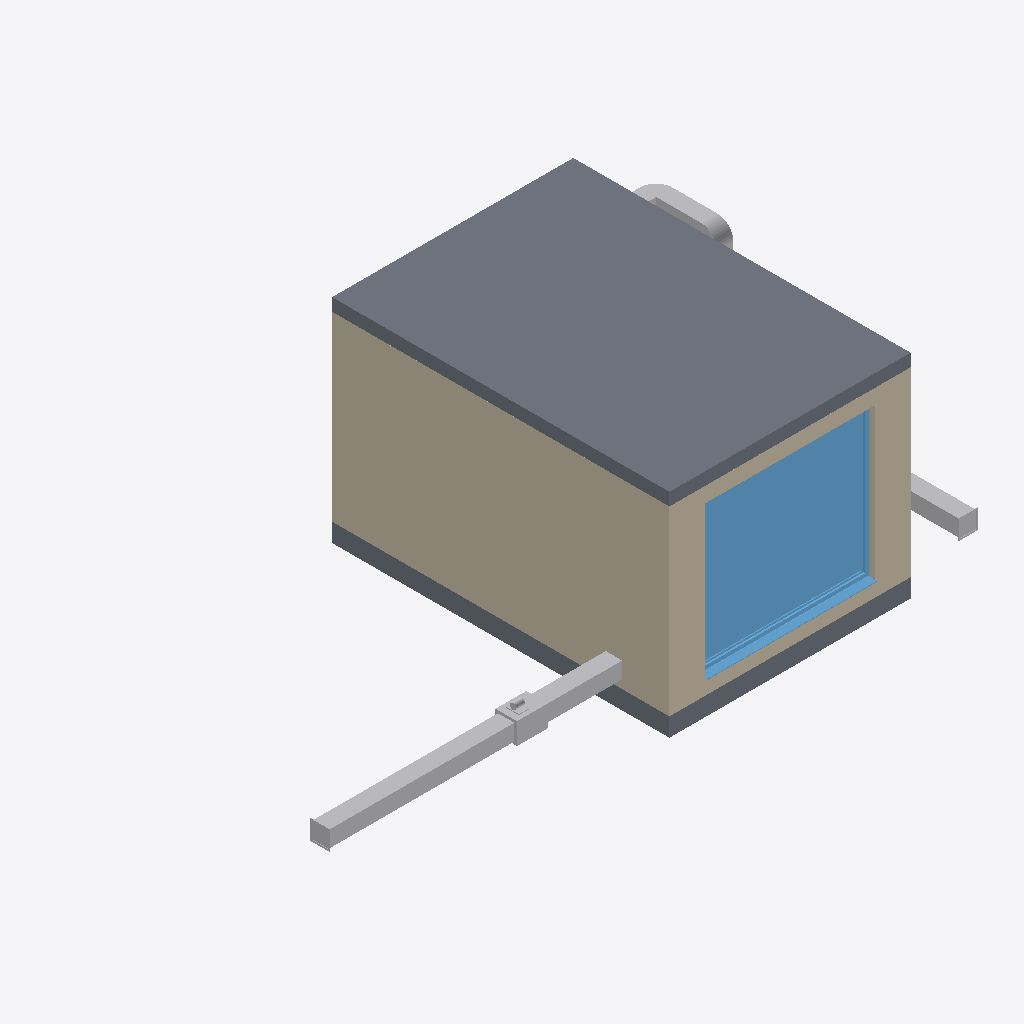
Isometric view of an IFC building model (IFC-SPF (STEP), schema IFC4, length unit millimetre), seen from the south-west, elements coloured by IFC class: 19 other elements (light grey), 2 slabs (grey), 2 walls (beige), 1 window (light blue).
Extent 10.1 m × 5.6 m × 3.5 m (x, y, z). Storeys (1): Level 0 Ground Floor at 0.00 m. Elements (39): 15 IfcDuctSegment, 4 IfcAirTerminal, 4 IfcDuctSilencer, 4 IfcWallStandardCase, 3 IfcDuctFitting, 3 IfcFilter, 2 IfcFan, 2 IfcSlab, 1 IfcCoolingTower, 1 IfcWindow.

HEADER;
FILE_DESCRIPTION(('ViewDefinition [CoordinationView_V2.0]'),'2;1');
FILE_NAME('Projektnummer','2015-11-19T12:09:14',(''),(''),'The EXPRESS Data Manager Version 5.02.0100.07 : 28 Aug 2013','20150512_1015(x64) - Exporter 15.4.0.0 - Alternate UI 15.4.0.0','');
FILE_SCHEMA(('IFC4'));
ENDSEC;
DATA;
#102=IFCPROJECT('0olGgR0sL7ePSmMc1aGvIp',#42,'Projektnummer',$,$,'Projektname','Projektstatus',(#94),#89);
#8249=IFCSITE('2VyuERFbzC3w9XjBKwZUlu',#42,'Surface:1026106',$,'',#8248,#8243,$,.ELEMENT.,$,$,$,$,$);
#117=IFCBUILDING('0olGgR0sL7ePSmMc1aGvIo',#42,'',$,$,#33,$,'',.ELEMENT.,$,$,$);
#130=IFCBUILDINGSTOREY('0olGgR0sL7ePSmMc2RiGNQ',#42,'Level 0 Ground Floor',$,$,#128,$,'Level 0 Ground Floor',.ELEMENT.,0.0);
#8567=IFCSLAB('2VyuERFbzC3w9XjBKwZUkA',#42,'Floor:Floor:1026120',$,'Floor:Floor',#8544,#8564,'1026120',.FLOOR.);
#7210=IFCWALLSTANDARDCASE('2VyuERFbzC3w9XjBKwZUlq',#42,'Basic Wall:Internal Wall:1026102',$,'Basic Wall:Internal Wall:1024490',#7163,#7206,'1026102',.NOTDEFINED.);
#7812=IFCWINDOW('2VyuERFbzC3w9XjBKwZUlx',#42,'Fenster 1-flg:Fenster 1-flg:1026105',$,'Fenster 1-flg',#10074,#7805,'1026105',2499.99999999999,2800.0,.WINDOW.,.NOTDEFINED.,$);
#6962=IFCWALLSTANDARDCASE('2VyuERFbzC3w9XjBKwZUlt',#42,'Basic Wall:External Wall:1026101',$,'Basic Wall:External Wall:1024489',#6912,#6958,'1026101',.NOTDEFINED.);
#8462=IFCSLAB('2VyuERFbzC3w9XjBKwZUly',#42,'Pad:Pad 1:1026110',$,'Pad:Pad 1',#8448,#8459,'1026110',.FLOOR.);
#4790=IFCDUCTSEGMENT('1lZgrXC6jDkASNXvyPr5Tp',#42,'Rectangular Duct:Bogen - T-Stück:905699',$,'Rectangular Duct:Bogen - T-Stück:142427',#4774,#4787,'905699',$);
#3565=IFCDUCTSEGMENT('1lZgrXC6jDkASNXvyPr5TB',#42,'Rectangular Duct:Bogen - T-Stück:905691',$,'Rectangular Duct:Bogen - T-Stück:142427',#3549,#3562,'905691',$);
#4292=IFCFAN('1lZgrXC6jDkASNXvyPr5TF',#42,'FAN:Exhaust:905695',$,'Exhaust',#4291,#4285,'905695',$);
#6798=IFCDUCTSILENCER('1lZgrXC6jDkASNXvyPr5Ty',#42,'DuctSilencer:Exhaust:905708',$,'Exhaust',#6797,#6791,'905708',$);
#6535=IFCDUCTSILENCER('1lZgrXC6jDkASNXvyPr5Tx',#42,'DuctSilencer:Exhaust:905707',$,'Exhaust',#6534,#6528,'905707',$);
#5372=IFCDUCTSILENCER('1lZgrXC6jDkASNXvyPr5Ts',#42,'DuctSilencer:Supply:905702',$,'Supply',#5371,#5365,'905702',$);
#1278=IFCDUCTFITTING('1lZgrXC6jDkASNXvyPr5TU',#42,'RE Bogen BS - Flansch:Allgemein:905678',$,'Allgemein',#1277,#1271,'905678',$);
#4955=IFCDUCTSEGMENT('1lZgrXC6jDkASNXvyPr5Tq',#42,'Rectangular Duct:Bogen - T-Stück:905700',$,'Rectangular Duct:Bogen - T-Stück:142427',#4939,#4952,'905700',$);
#1707=IFCDUCTSEGMENT('1lZgrXC6jDkASNXvyPr5T1',#42,'Rectangular Duct:Bogen - T-Stück:905681',$,'Rectangular Duct:Bogen - T-Stück:142427',#1691,#1704,'905681',$);
#6247=IFCFILTER('1lZgrXC6jDkASNXvyPr5Tw',#42,'DuctFilter:Exhaust:905706',$,'Exhaust',#6246,#6240,'905706',$);
#4558=IFCDUCTSEGMENT('1lZgrXC6jDkASNXvyPr5Tm',#42,'Rectangular Duct:Bogen - T-Stück:905696',$,'Rectangular Duct:Bogen - T-Stück:142427',#4542,#4555,'905696',$);
#5993=IFCFILTER('1lZgrXC6jDkASNXvyPr5Tu',#42,'DuctFilter:Supply:905704',$,'Supply',#5992,#5986,'905704',$);
#444=IFCAIRTERMINAL('1lZgrXC6jDkASNXvyPr5TP',#42,'GridAirTerminal Supply:Supply:905673',$,'Supply',#443,#437,'905673',$);
#4716=IFCAIRTERMINAL('1lZgrXC6jDkASNXvyPr5Tn',#42,'GridAirTerminal Exhaust:Exhaust:905697',$,'Exhaust',#4715,#4709,'905697',$);
#1423=IFCDUCTFITTING('1lZgrXC6jDkASNXvyPr5TV',#42,'RE Bogen BS - Flansch:Allgemein:905679',$,'Allgemein',#1422,#1416,'905679',$);
#1914=IFCDUCTSEGMENT('1lZgrXC6jDkASNXvyPr5T2',#42,'Rectangular Duct:Bogen - T-Stück:905682',$,'Rectangular Duct:Bogen - T-Stück:142427',#1898,#1911,'905682',$);
#2958=IFCDUCTSEGMENT('1lZgrXC6jDkASNXvyPr5T6',#42,'Rectangular Duct:Bogen - T-Stück:905686',$,'Rectangular Duct:Bogen - T-Stück:142427',#2942,#2955,'905686',$);
#3123=IFCDUCTSEGMENT('1lZgrXC6jDkASNXvyPr5T7',#42,'Rectangular Duct:Bogen - T-Stück:905687',$,'Rectangular Duct:Bogen - T-Stück:142427',#3107,#3120,'905687',$);
#1542=IFCDUCTSEGMENT('1lZgrXC6jDkASNXvyPr5T0',#42,'Rectangular Duct:Bogen - T-Stück:905680',$,'Rectangular Duct:Bogen - T-Stück:142427',#1526,#1539,'905680',$);
ENDSEC;